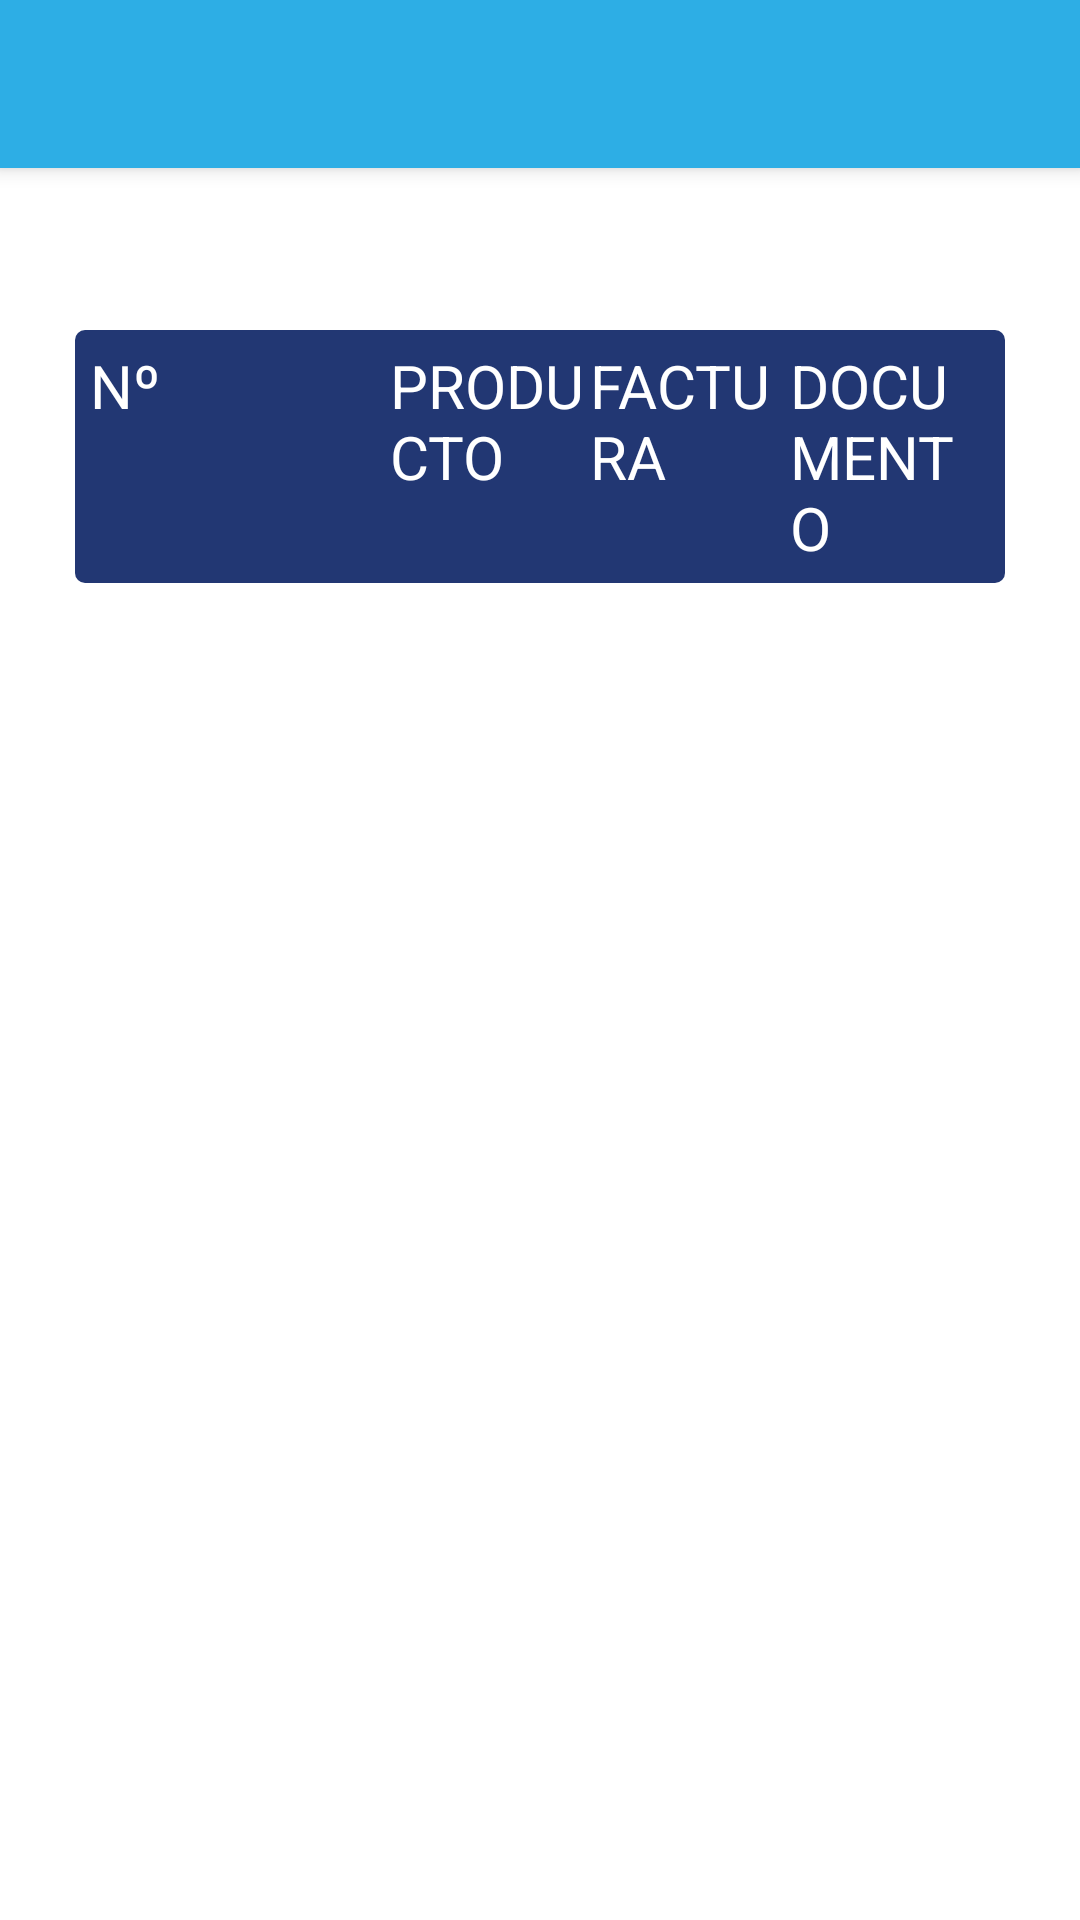

Here is an Android app screen rendered from its layout file. Give the layout XML and the strings, colors and styles it references.
<!-- AndroidManifest.xml: activity theme AppTheme.NoActionBar -->
<!-- res/layout/activity_agenda.xml -->
<?xml version="1.0" encoding="utf-8"?>
<android.support.design.widget.CoordinatorLayout xmlns:android="http://schemas.android.com/apk/res/android"
    xmlns:app="http://schemas.android.com/apk/res-auto"
    xmlns:tools="http://schemas.android.com/tools"
    android:layout_width="match_parent"
    android:layout_height="match_parent"
    android:fitsSystemWindows="true"
    tools:context="com.guma.desarrollo.gmv.Activity.AgendaActivity">

    <android.support.design.widget.AppBarLayout
        android:layout_width="match_parent"
        android:layout_height="wrap_content"
        android:theme="@style/AppTheme.AppBarOverlay">

        <android.support.v7.widget.Toolbar
            android:id="@+id/toolbar"
            android:layout_width="match_parent"
            android:layout_height="?attr/actionBarSize"
            android:background="?attr/colorPrimary"
            app:popupTheme="@style/AppTheme.PopupOverlay" />

    </android.support.design.widget.AppBarLayout>
    <include layout="@layout/content_agenda" />
    <LinearLayout
        android:layout_width="match_parent"
        android:layout_height="60dp"
        android:orientation="vertical"
        android:layout_gravity="bottom|end"
        android:background="@color/white">
        <TableLayout
            android:layout_width="match_parent"
            android:layout_height="wrap_content"
            android:layout_gravity="center_horizontal">
        <TableRow
            android:layout_width="fill_parent"
            android:layout_height="fill_parent"
            android:layout_margin="2dp">

            <ImageView
                android:tint="@color/black"
                android:id="@+id/imgMenu"
                android:layout_height="50dp"
                android:layout_width="0dp"
                android:layout_weight="1"
                android:src="@drawable/ic_menu_white_24dp"
                />
        </TableRow>
        </TableLayout>
    </LinearLayout>
</android.support.design.widget.CoordinatorLayout>
<!-- res/layout/content_agenda.xml (included above) -->
<?xml version="1.0" encoding="utf-8"?>
<RelativeLayout xmlns:android="http://schemas.android.com/apk/res/android"
    xmlns:app="http://schemas.android.com/apk/res-auto"
    xmlns:tools="http://schemas.android.com/tools"
    android:id="@+id/content_agenda"
    android:layout_width="match_parent"
    android:layout_height="match_parent"
    android:background="@color/white"
    app:layout_behavior="@string/appbar_scrolling_view_behavior"
    tools:context="com.guma.desarrollo.gmv.Activity.AgendaActivity"
    tools:showIn="@layout/activity_agenda">

    <TableLayout
        android:paddingStart="25dp"
        android:paddingEnd="25dp"
        android:paddingTop="25dp"
        xmlns:android="http://schemas.android.com/apk/res/android"
        android:layout_width="match_parent"
        android:layout_height="match_parent"
        android:stretchColumns="1">
        <TableRow>
            <TextView
                android:id="@+id/cProducto"
                android:textAlignment="textEnd"
                android:textColor="@color/black"
                android:layout_height="fill_parent"
                android:layout_width="0dp"
                android:layout_weight="1"
                />
        </TableRow>
        <TableRow
            android:padding="5dp"
            android:layout_marginTop="10dp"
            android:background="@drawable/my_shape"

            >
            <TextView
                android:id="@+id/t1"
                android:textSize="20sp"
                android:textColor="@color/white"
                android:layout_height="fill_parent"
                android:layout_width="100dp"
                android:text="Nº"
                />
            <TextView
                android:id="@+id/t2"
                android:textSize="20sp"
                android:textColor="@color/white"
                android:layout_height="fill_parent"
                android:layout_width="0dp"
                android:layout_weight="1"
                android:text="PRODUCTO"
                />

            <TextView
                android:id="@+id/t3"
                android:textSize="20sp"
                android:textColor="@color/white"
                android:layout_height="fill_parent"
                android:layout_width="0dp"
                android:layout_weight="1"
                android:text="FACTURA"
                />
            <TextView
                android:id="@+id/t4"
                android:textSize="20sp"
                android:textColor="@color/white"
                android:layout_height="fill_parent"
                android:layout_width="0dp"
                android:layout_weight="1"
                android:text="DOCUMENTO"
                />

        </TableRow>
        <TableRow
            android:layout_width="fill_parent"
            android:layout_height="fill_parent">
            <ListView
                android:id="@+id/lstProductos"
                android:layout_width="match_parent"
                android:layout_height="fill_parent"
                android:layout_weight="1" />
        </TableRow>
        <TableRow
            android:layout_width="fill_parent"
            android:layout_height="fill_parent">
            <TextView
                android:id="@+id/tError"
                android:textAlignment="center"
                android:textColor="@color/black"
                android:layout_height="fill_parent"
                android:layout_width="0dp"
                android:layout_weight="1"
                />
        </TableRow>




    </TableLayout>

</RelativeLayout>
<!-- resources referenced by this layout -->
<resources>
  <color name="black">#ff000000</color>
  <color name="white">#ffffffff</color>
  <!-- drawable my_shape (drawable) -->
  <?xml version="1.0" encoding="utf-8"?>
  <shape xmlns:android="http://schemas.android.com/apk/res/android">
      <solid android:color="@color/aglAzul"/>
      <corners android:radius="10px"/>
      <padding android:left="0dp" android:top="0dp" android:right="0dp" android:bottom="0dp" />
  </shape>
  <style name="AppTheme.AppBarOverlay" parent="ThemeOverlay.AppCompat.Dark.ActionBar" />
  <style name="AppTheme.PopupOverlay" parent="ThemeOverlay.AppCompat.Light" />
  <style name="AppTheme.NoActionBar">
          <item name="windowActionBar">false</item>
          <item name="windowNoTitle">true</item>
      </style>
  <color name="aglAzul">#223773</color>
</resources>
